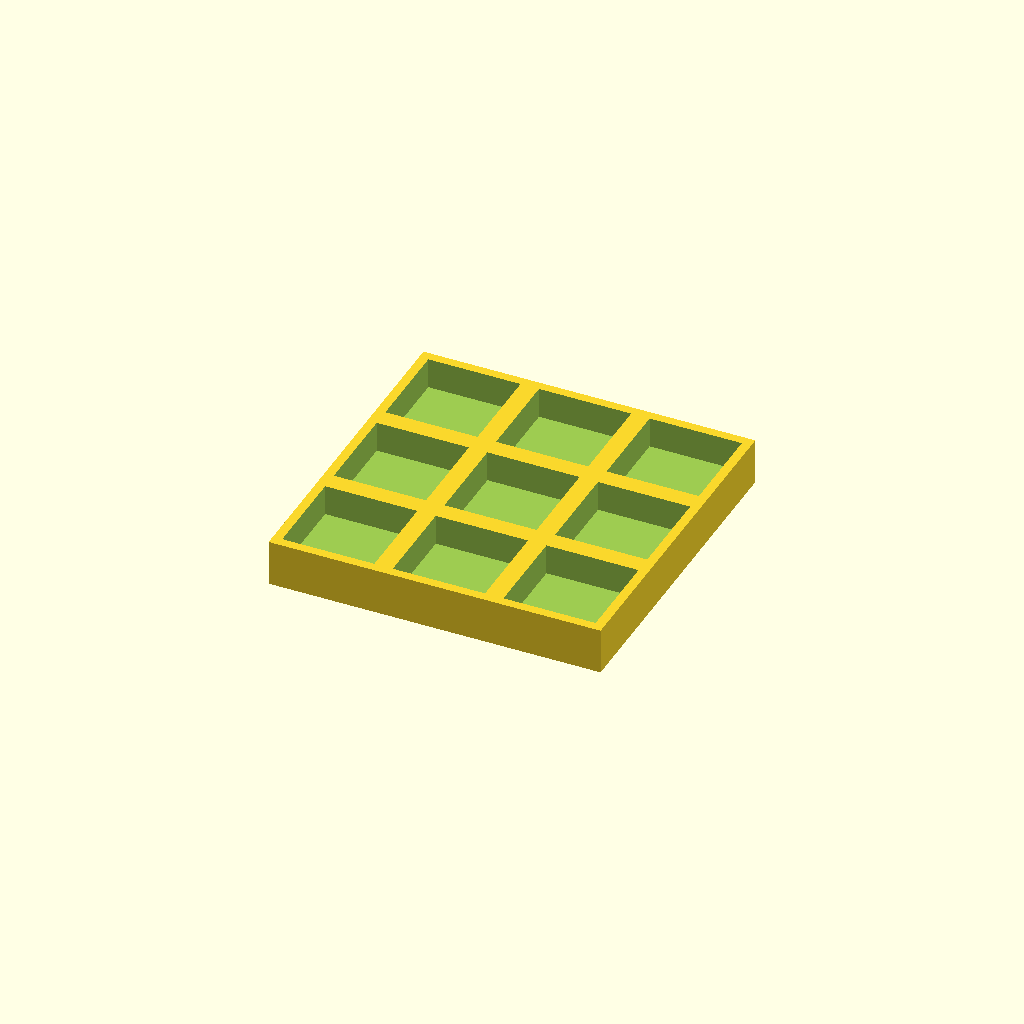
Cell 1: the model at its default parameters.
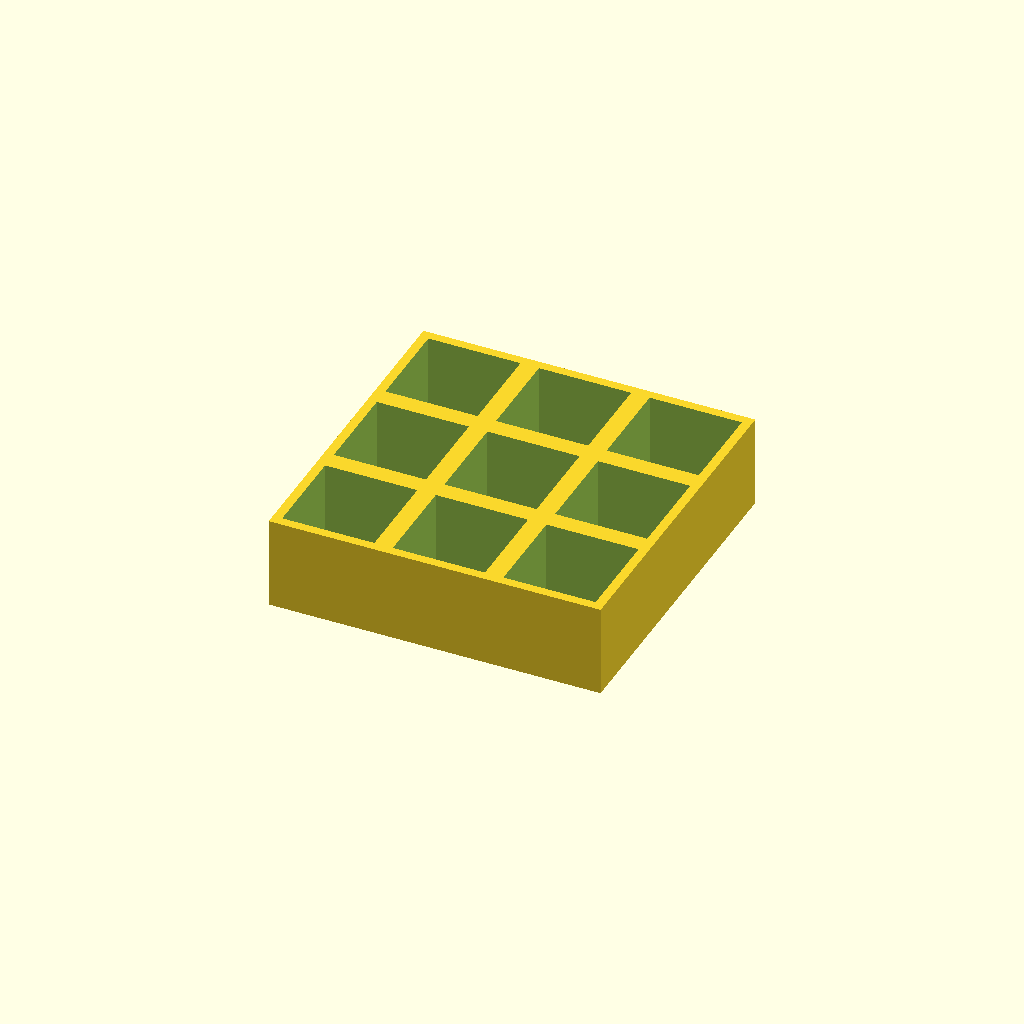
Cell 2: the same model with thickness = 30.
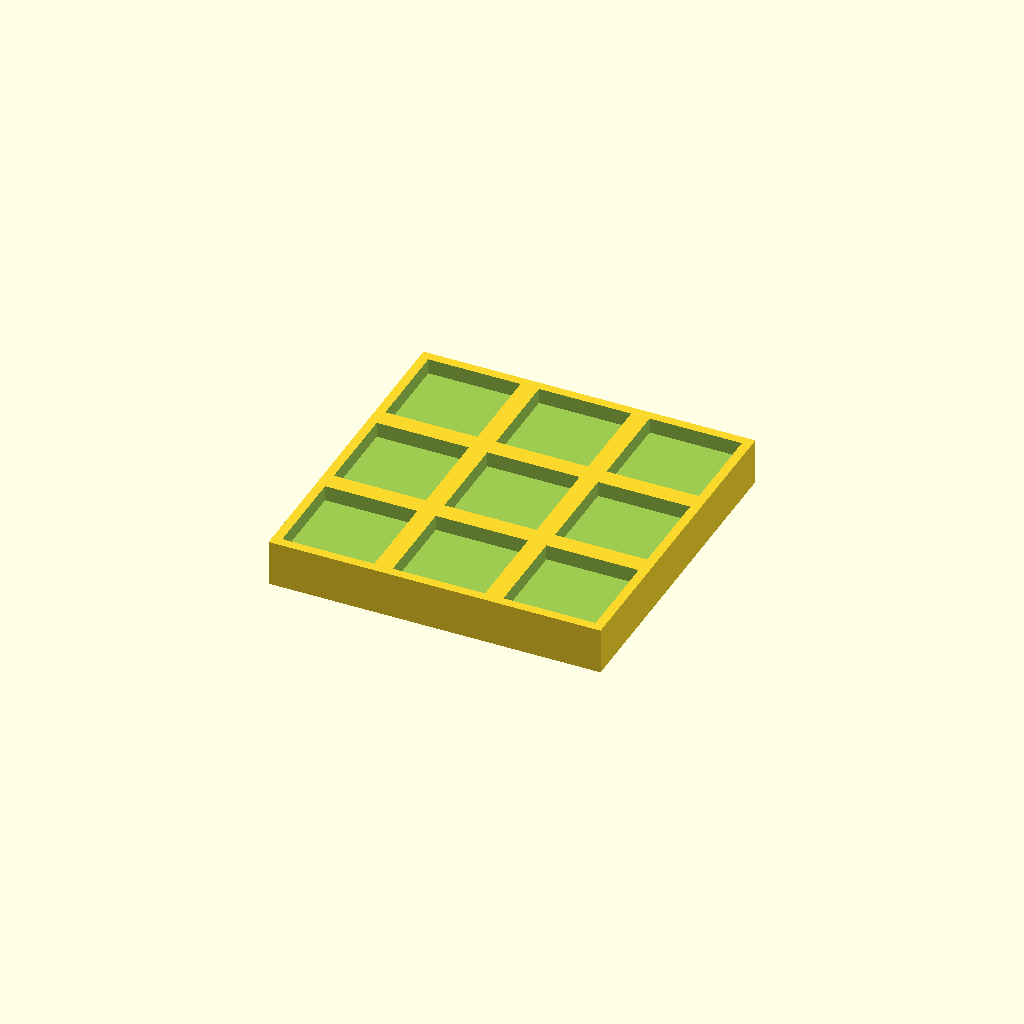
Cell 3 — floor_t set to 10, the other parameters unchanged.
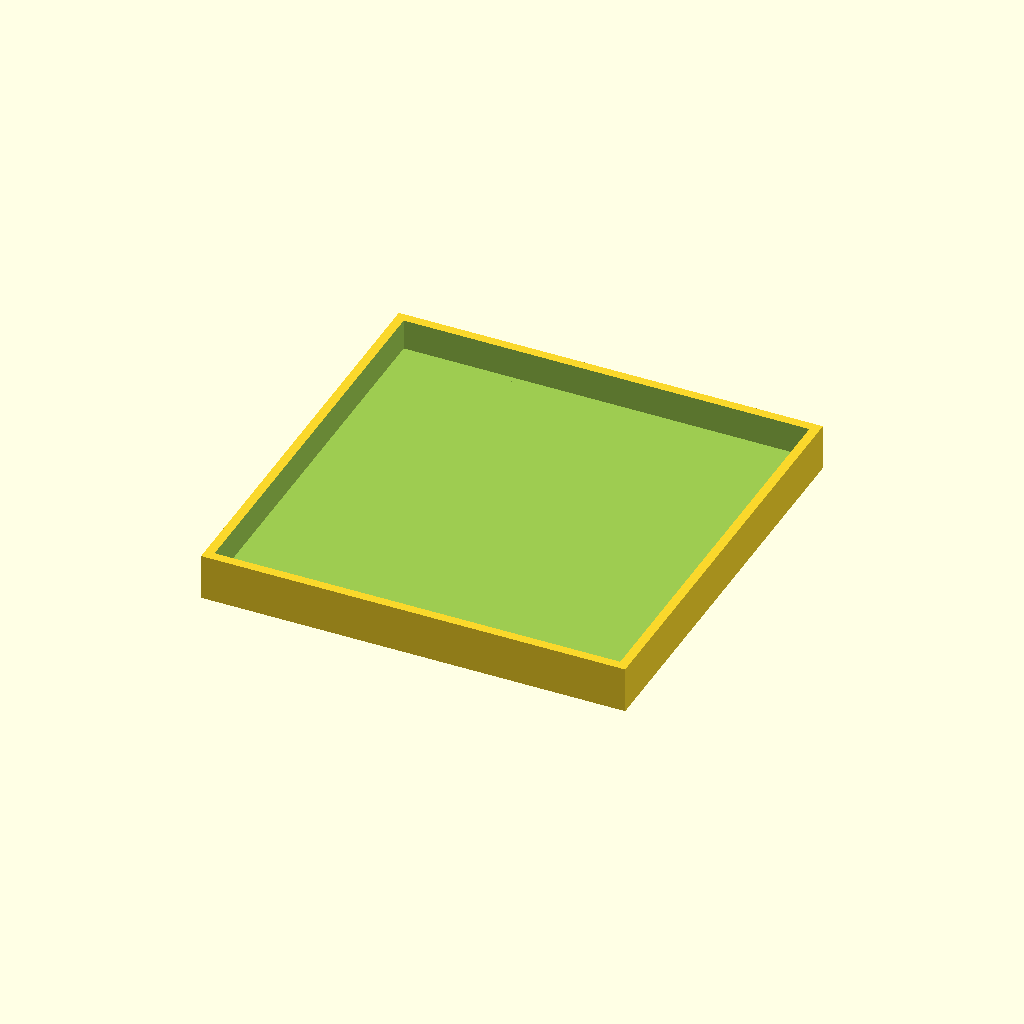
Cell 4 — pocket set to 60, the other parameters unchanged.
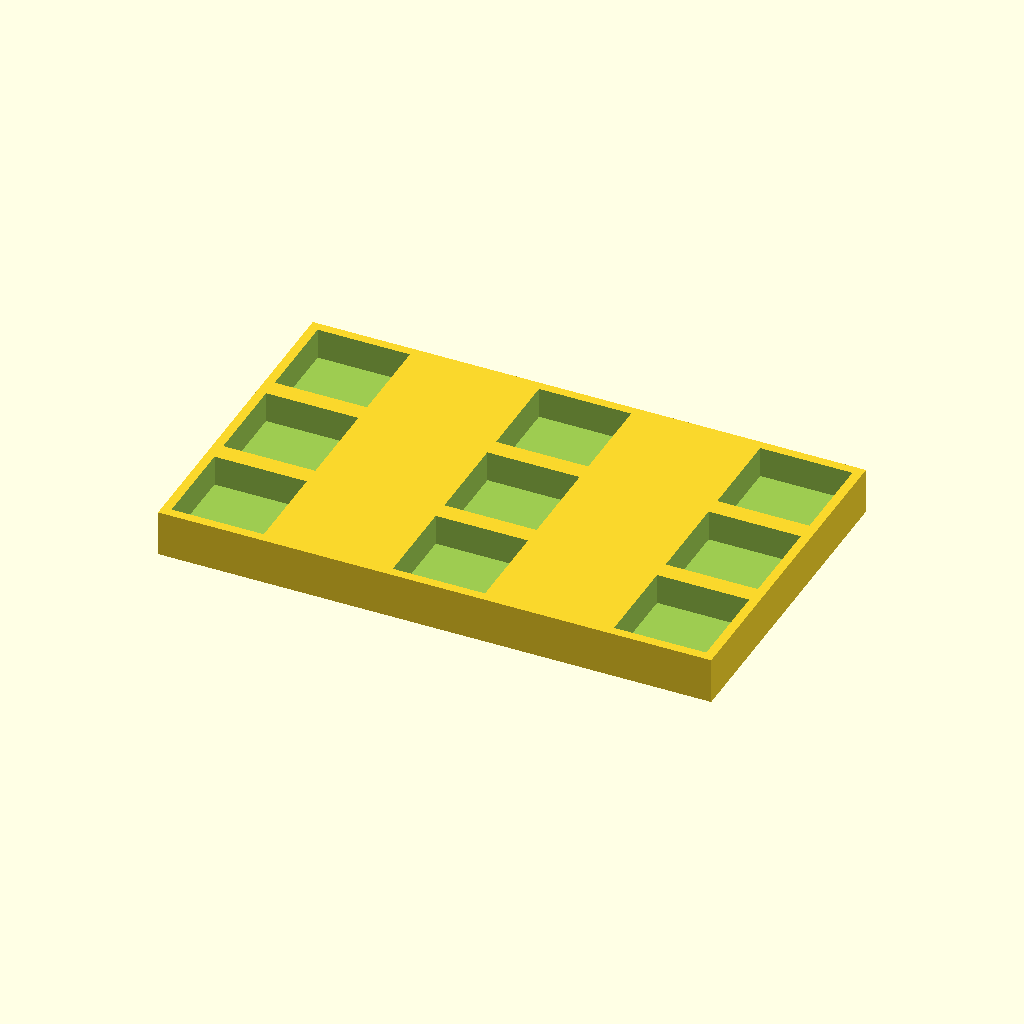
Cell 5 — pitch_x set to 72, the other parameters unchanged.
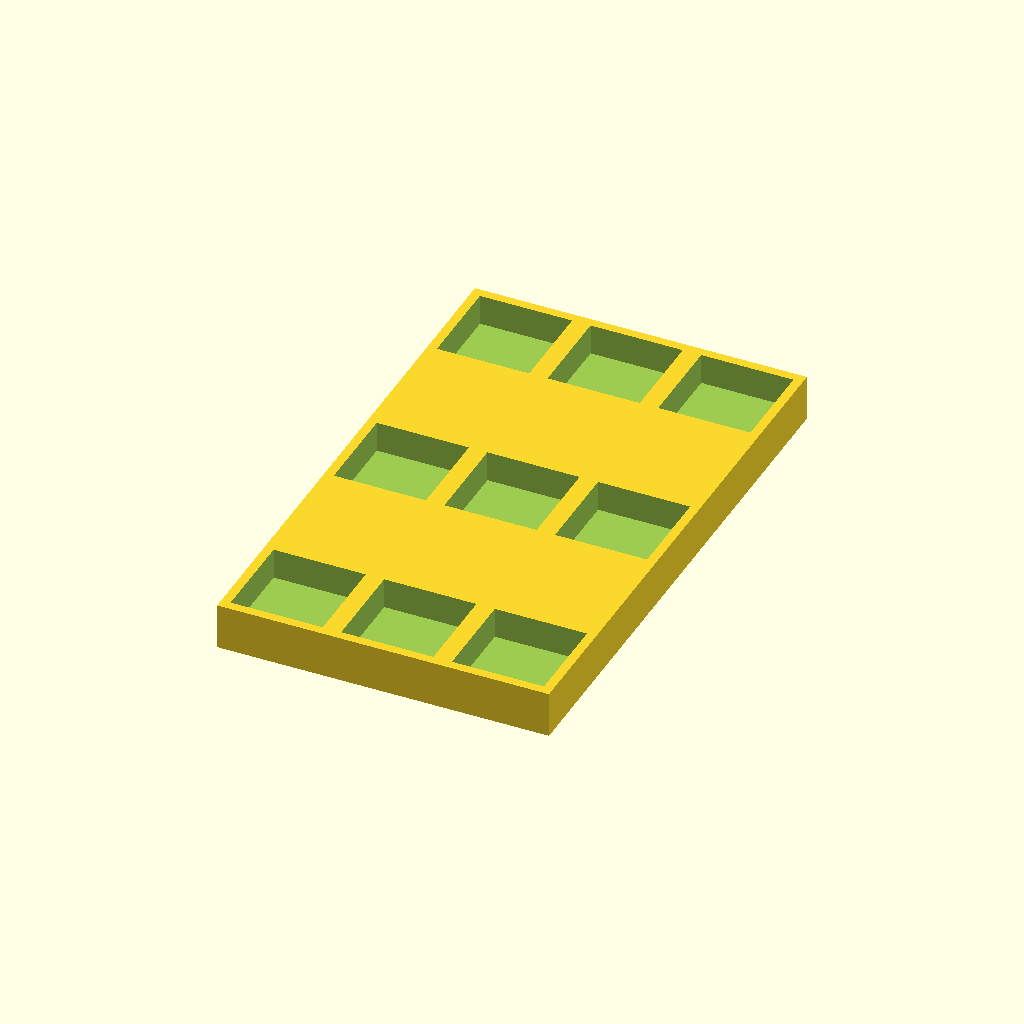
Cell 6 — pitch_y set to 72, the other parameters unchanged.
One fixed orthographic camera (rotation 55°, 0°, 25°; colour scheme Cornfield) for every cell.
The OpenSCAD source (optional_data/data/place1/pocketplates/part_0018.scad):
$fn = 32;

// ----------------------------------------------------------------------
// Pocket plate 108 x 108 x 15
// 3 x 3 pockets 30 mm square, 10 mm deep
// ----------------------------------------------------------------------

// --- parameters (mm) ---
thickness = 15;  // plate thickness
floor_t = 5;     // material left under each pocket
pocket = 30;     // pocket side length
pitch_x = 36;    // pocket pitch along X
pitch_y = 36;    // pocket pitch along Y
cols = 3;        // pockets per row
rows = 3;        // rows of pockets

// --- derived feature positions (mm) ---
depth = thickness - floor_t;        // = 10   pocket depth, down to the floor
span_x = (cols - 1) * pitch_x;      // = 72   distance between outer pockets
span_y = (rows - 1) * pitch_y;      // = 72   distance between outer pocket rows
origin_x = -span_x / 2;             // = -36   X of the first pocket
origin_y = -span_y / 2;             // = -36   Y of the first pocket
plate = [span_x + pocket + 6, span_y + pocket + 6, thickness];  // = [108, 108, 15]   overall size: pockets plus 3 mm of wall on each side
feature_centers = [
  [origin_x + 0 * pitch_x, origin_y + 0 * pitch_y],
  [origin_x + 1 * pitch_x, origin_y + 0 * pitch_y],
  [origin_x + 2 * pitch_x, origin_y + 0 * pitch_y],
  [origin_x + 0 * pitch_x, origin_y + 1 * pitch_y],
  [origin_x + 1 * pitch_x, origin_y + 1 * pitch_y],
  [origin_x + 2 * pitch_x, origin_y + 1 * pitch_y],
  [origin_x + 0 * pitch_x, origin_y + 2 * pitch_y],
  [origin_x + 1 * pitch_x, origin_y + 2 * pitch_y],
  [origin_x + 2 * pitch_x, origin_y + 2 * pitch_y]
];   // pocket centres, used verbatim by the cutter loop

// plate outline, then one pocket per centre in feature_centers
difference() {
  cube(plate, center = true);
  for (centre = feature_centers)
    translate([centre[0] - pocket / 2, centre[1] - pocket / 2, plate[2] / 2 - depth])
      cube([pocket, pocket, depth + 1]);  // centred on the declared pocket centre
}
Parameter table extracted from the source (name, type, default, range or options):
thickness: number, default 15
floor_t: number, default 5
pocket: number, default 30
pitch_x: number, default 36
pitch_y: number, default 36
cols: number, default 3
rows: number, default 3
